5-way image classification set "sunflowerdataset_split" from GitHub (bharathreddy751/crop-growth-monitoring-system); label vocabulary: stage 1 young bud, stage 2 mature bud, stage 3 early bloom, stage 4 full bloom, stage 5 wilted.

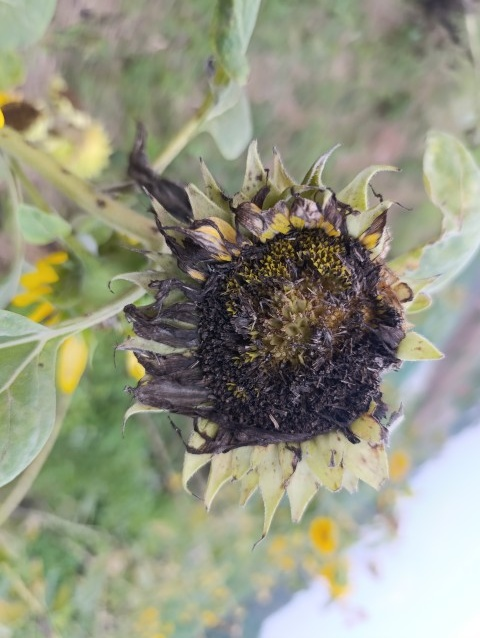
Label: stage 5 wilted

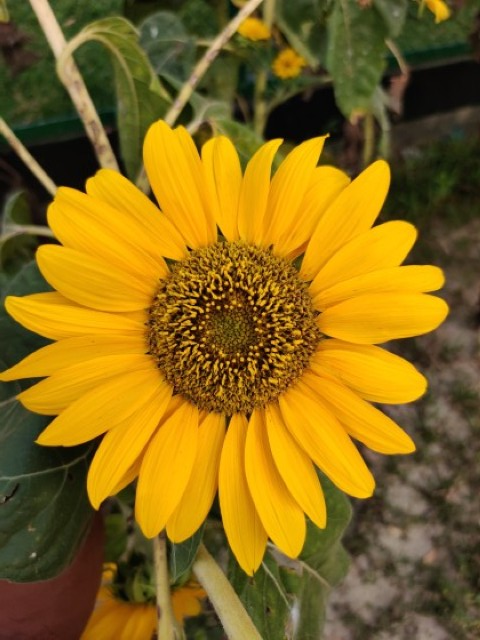
Label: stage 4 full bloom

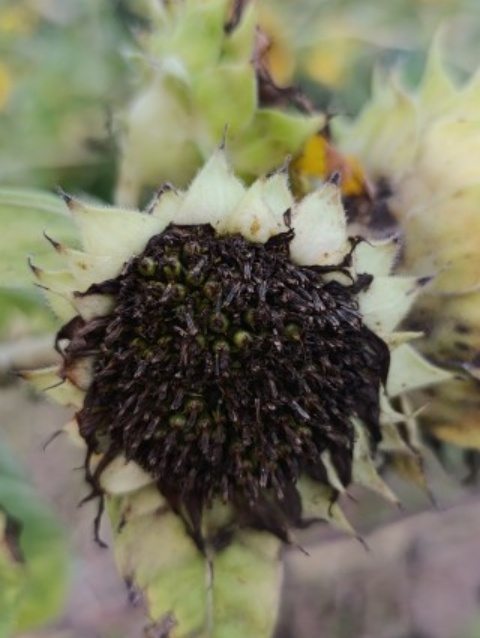
Label: stage 5 wilted

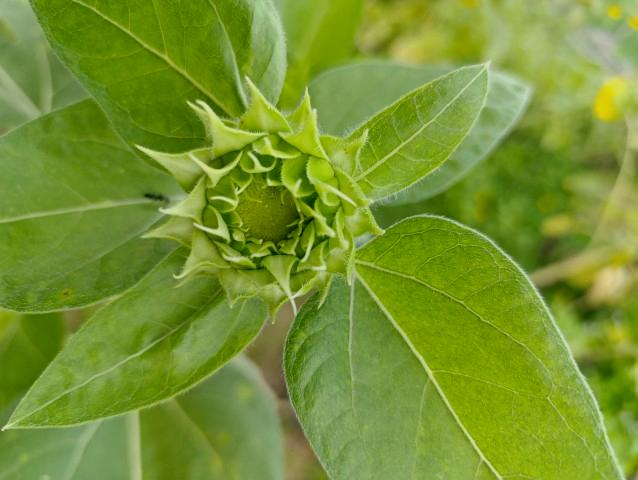
Label: stage 1 young bud

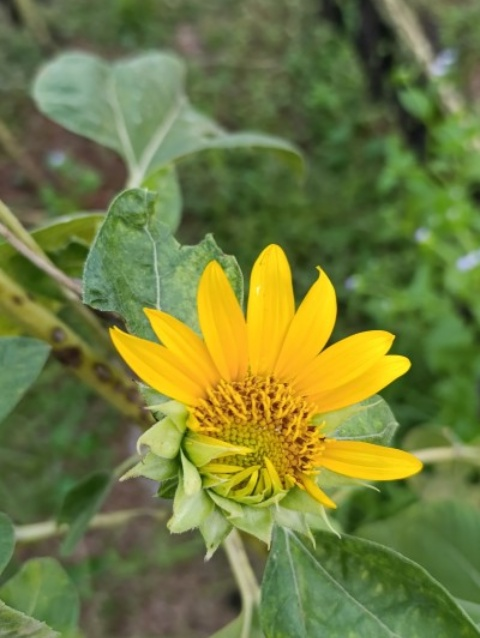
Label: stage 3 early bloom

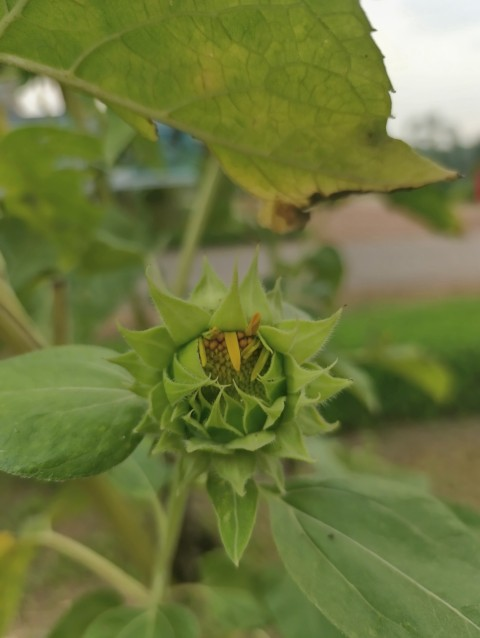
Label: stage 2 mature bud
